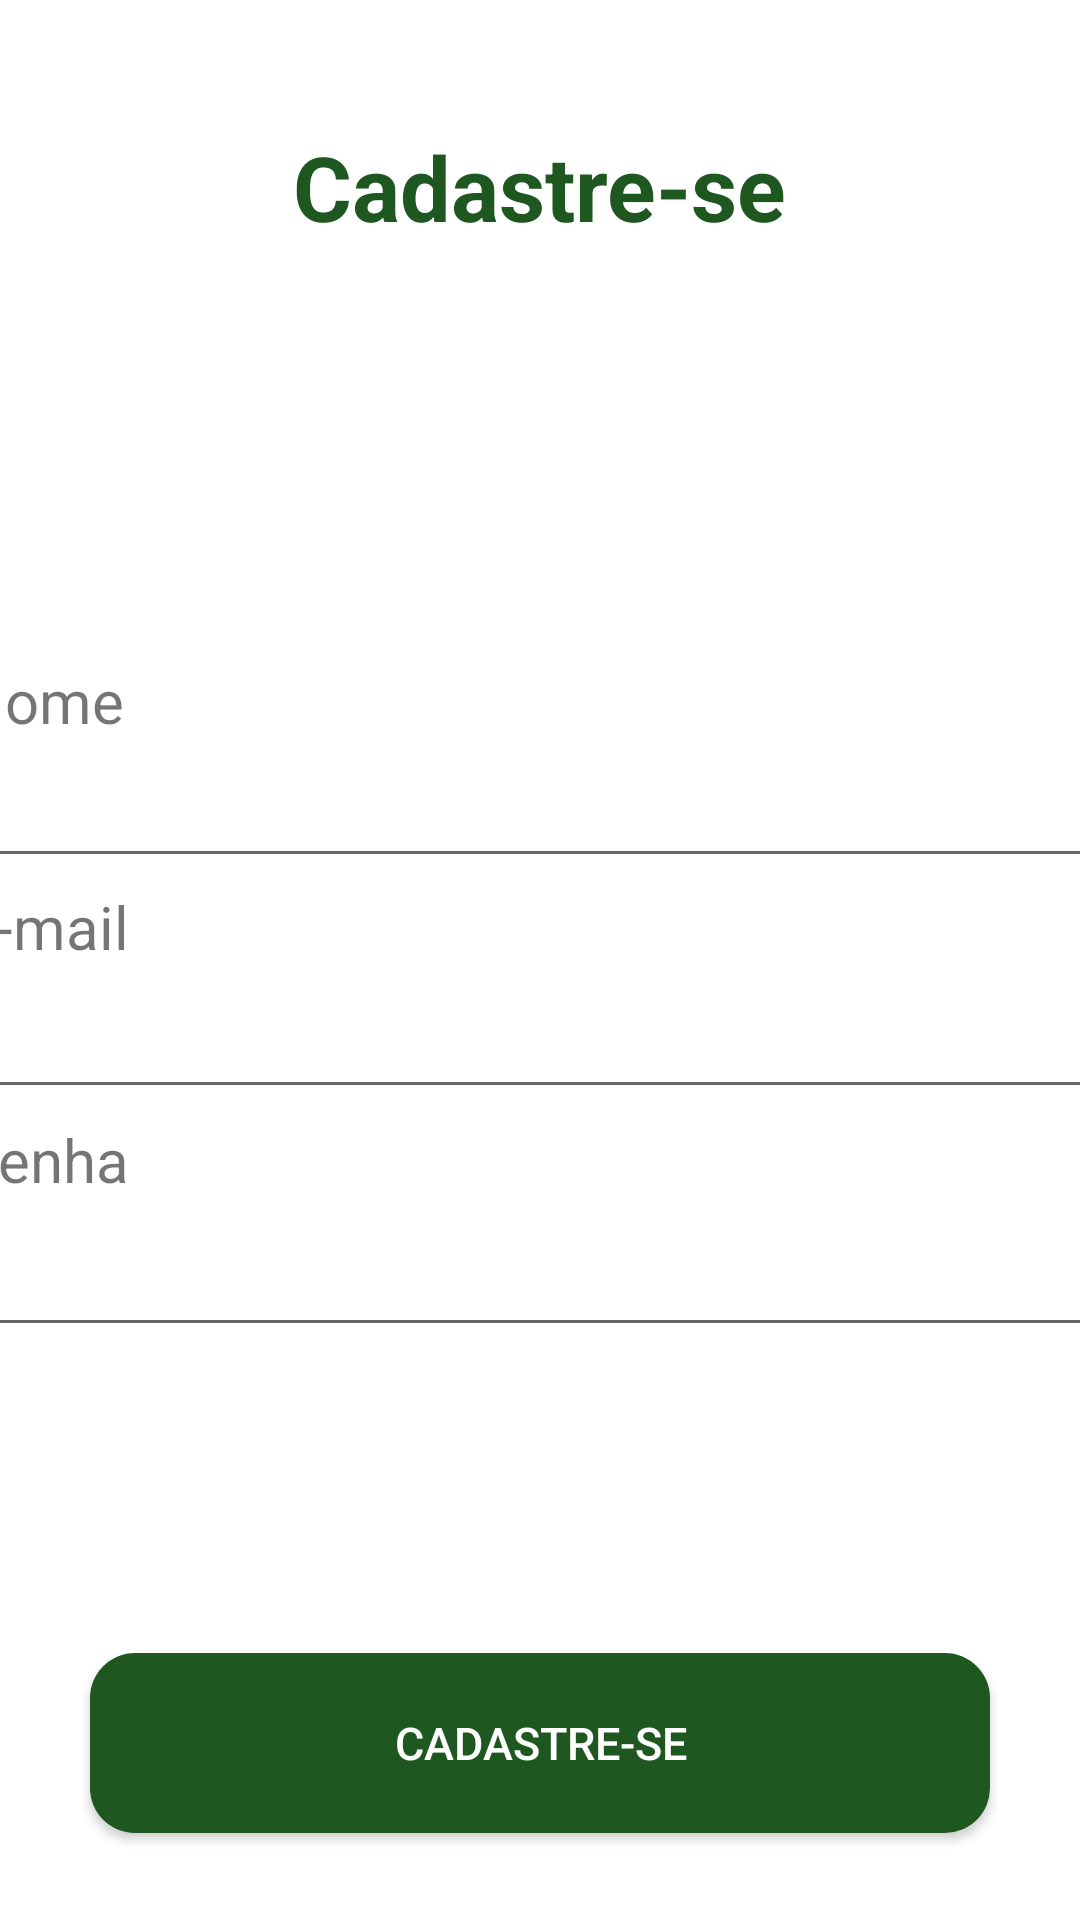

Produce the Android XML layout that renders to this screen, including the resource entries it uses.
<!-- AndroidManifest.xml: application theme Theme.App_Theme -->
<!-- res/layout/activity_register_funcionario.xml -->
<?xml version="1.0" encoding="utf-8"?>
<androidx.constraintlayout.widget.ConstraintLayout
    xmlns:android="http://schemas.android.com/apk/res/android"
    xmlns:app="http://schemas.android.com/apk/res-auto"
    xmlns:tools="http://schemas.android.com/tools"
    android:layout_width="match_parent"
    android:layout_height="match_parent"
    android:orientation="vertical"
    tools:context="view.RegisterFuncioarioActivity">

    <TextView
        android:id="@+id/textView4"
        style="@style/title"
        android:text="@string/register"
        app:layout_constraintBottom_toBottomOf="parent"
        app:layout_constraintEnd_toEndOf="parent"
        app:layout_constraintStart_toStartOf="parent"
        app:layout_constraintTop_toTopOf="parent"
        app:layout_constraintVertical_bias="0.070">
    </TextView>

    <TextView
        android:id="@+id/textView12"
        style="@style/label"
        android:text="@string/label_name"
        app:layout_constraintBottom_toTopOf="@+id/edtNameRegister"
        app:layout_constraintEnd_toEndOf="parent"
        app:layout_constraintHorizontal_bias="0.520"
        app:layout_constraintStart_toStartOf="parent"
        app:layout_constraintTop_toTopOf="parent"
        app:layout_constraintVertical_bias="0.980">
    </TextView>

    <EditText
        android:id="@+id/edtNameRegister"
        style="@style/edit_text"
        app:layout_constraintBottom_toTopOf="@+id/textView3"
        app:layout_constraintEnd_toEndOf="parent"
        app:layout_constraintHorizontal_bias="0.520"
        app:layout_constraintStart_toStartOf="parent"
        app:layout_constraintTop_toTopOf="parent"
        app:layout_constraintVertical_bias="0.990">
    </EditText>

    <TextView
        android:id="@+id/textView3"
        style="@style/label"
        android:text="@string/label_email"
        app:layout_constraintBottom_toTopOf="@+id/edtEmailRegister"
        app:layout_constraintEnd_toEndOf="parent"
        app:layout_constraintHorizontal_bias="0.520"
        app:layout_constraintStart_toStartOf="parent"
        app:layout_constraintTop_toTopOf="parent"
        app:layout_constraintVertical_bias="0.980">
    </TextView>

    <EditText
        android:id="@+id/edtEmailRegister"
        style="@style/edit_text"
        android:inputType="textEmailAddress"
        app:layout_constraintBottom_toTopOf="@+id/textView5"
        app:layout_constraintEnd_toEndOf="parent"
        app:layout_constraintHorizontal_bias="0.520"
        app:layout_constraintStart_toStartOf="parent"
        app:layout_constraintTop_toTopOf="parent"
        app:layout_constraintVertical_bias="0.990">
    </EditText>

    <TextView
        android:id="@+id/textView5"
        style="@style/label"
        android:text="@string/label_password"
        app:layout_constraintBottom_toTopOf="@+id/edtPasswordRegister"
        app:layout_constraintEnd_toEndOf="parent"
        app:layout_constraintHorizontal_bias="0.520"
        app:layout_constraintStart_toStartOf="parent"
        app:layout_constraintTop_toTopOf="parent"
        app:layout_constraintVertical_bias="0.980">
    </TextView>

    <EditText
        android:id="@+id/edtPasswordRegister"
        style="@style/edit_text"
        android:inputType="textPassword"
        app:layout_constraintBottom_toTopOf="@+id/btnRegister"
        app:layout_constraintEnd_toEndOf="parent"
        app:layout_constraintHorizontal_bias="0.520"
        app:layout_constraintStart_toStartOf="parent"
        app:layout_constraintTop_toTopOf="parent"
        app:layout_constraintVertical_bias="0.800">
    </EditText>

    <androidx.appcompat.widget.AppCompatButton
        android:id="@+id/btnRegister"
        style="@style/button_style"
        android:text="@string/register"
        app:layout_constraintBottom_toBottomOf="parent"
        app:layout_constraintEnd_toEndOf="parent"
        app:layout_constraintStart_toStartOf="parent"
        app:layout_constraintTop_toTopOf="parent"
        app:layout_constraintVertical_bias="0.950">
    </androidx.appcompat.widget.AppCompatButton>

</androidx.constraintlayout.widget.ConstraintLayout>
<!-- resources referenced by this layout -->
<resources>
  <string name="label_email">E-mail</string>
  <string name="label_name">Nome</string>
  <string name="label_password">Senha</string>
  <string name="register">Cadastre-se</string>
  <style name="button_style">
          <item name="android:background">@drawable/button_shape</item>
          <item name="android:textSize">15dp</item>
          <item name="android:layout_gravity">center</item>
          <item name="android:layout_width">300dp</item>
          <item name="android:layout_height">60dp</item>
          <item name="android:gravity">center</item>
          <item name="android:textColor">@color/white</item>
      </style>
  <style name="edit_text">
          <item name="android:layout_width">385dp</item>
          <item name="android:layout_height">wrap_content</item>
          <item name="android:inputType">textPersonName</item>
          <item name="android:textStyle">bold</item>
          <item name="android:textColor">@color/colorPrimary</item>
      </style>
  <style name="label">
          <item name="android:textSize">20sp</item>
          <item name="android:layout_width">385dp</item>
          <item name="android:layout_height">wrap_content</item>
      </style>
  <style name="title">
          <item name="android:layout_width">wrap_content</item>
          <item name="android:layout_height">wrap_content</item>
          <item name="android:layout_gravity">center</item>
          <item name="android:textSize">30dp</item>
          <item name="android:textColor">@color/colorPrimary</item>
          <item name="android:textStyle">bold</item>
      </style>
  <style name="Theme.App_Theme" parent="Theme.MaterialComponents.DayNight.NoActionBar">
          <item name="colorPrimary">@color/colorPrimary</item>
          
          <item name="android:statusBarColor">@color/colorPrimary</item>
      </style>
  <!-- drawable button_shape (drawable) -->
  <?xml version="1.0" encoding="utf-8"?>
  <shape xmlns:android="http://schemas.android.com/apk/res/android"
      android:shape="rectangle">
  
      <solid android:color="@color/colorPrimary"></solid>
      <corners android:radius="15dp"></corners>
  
  </shape>
  <color name="white">#FFFFFFFF</color>
  <color name="colorPrimary">#1E5720</color>
</resources>
